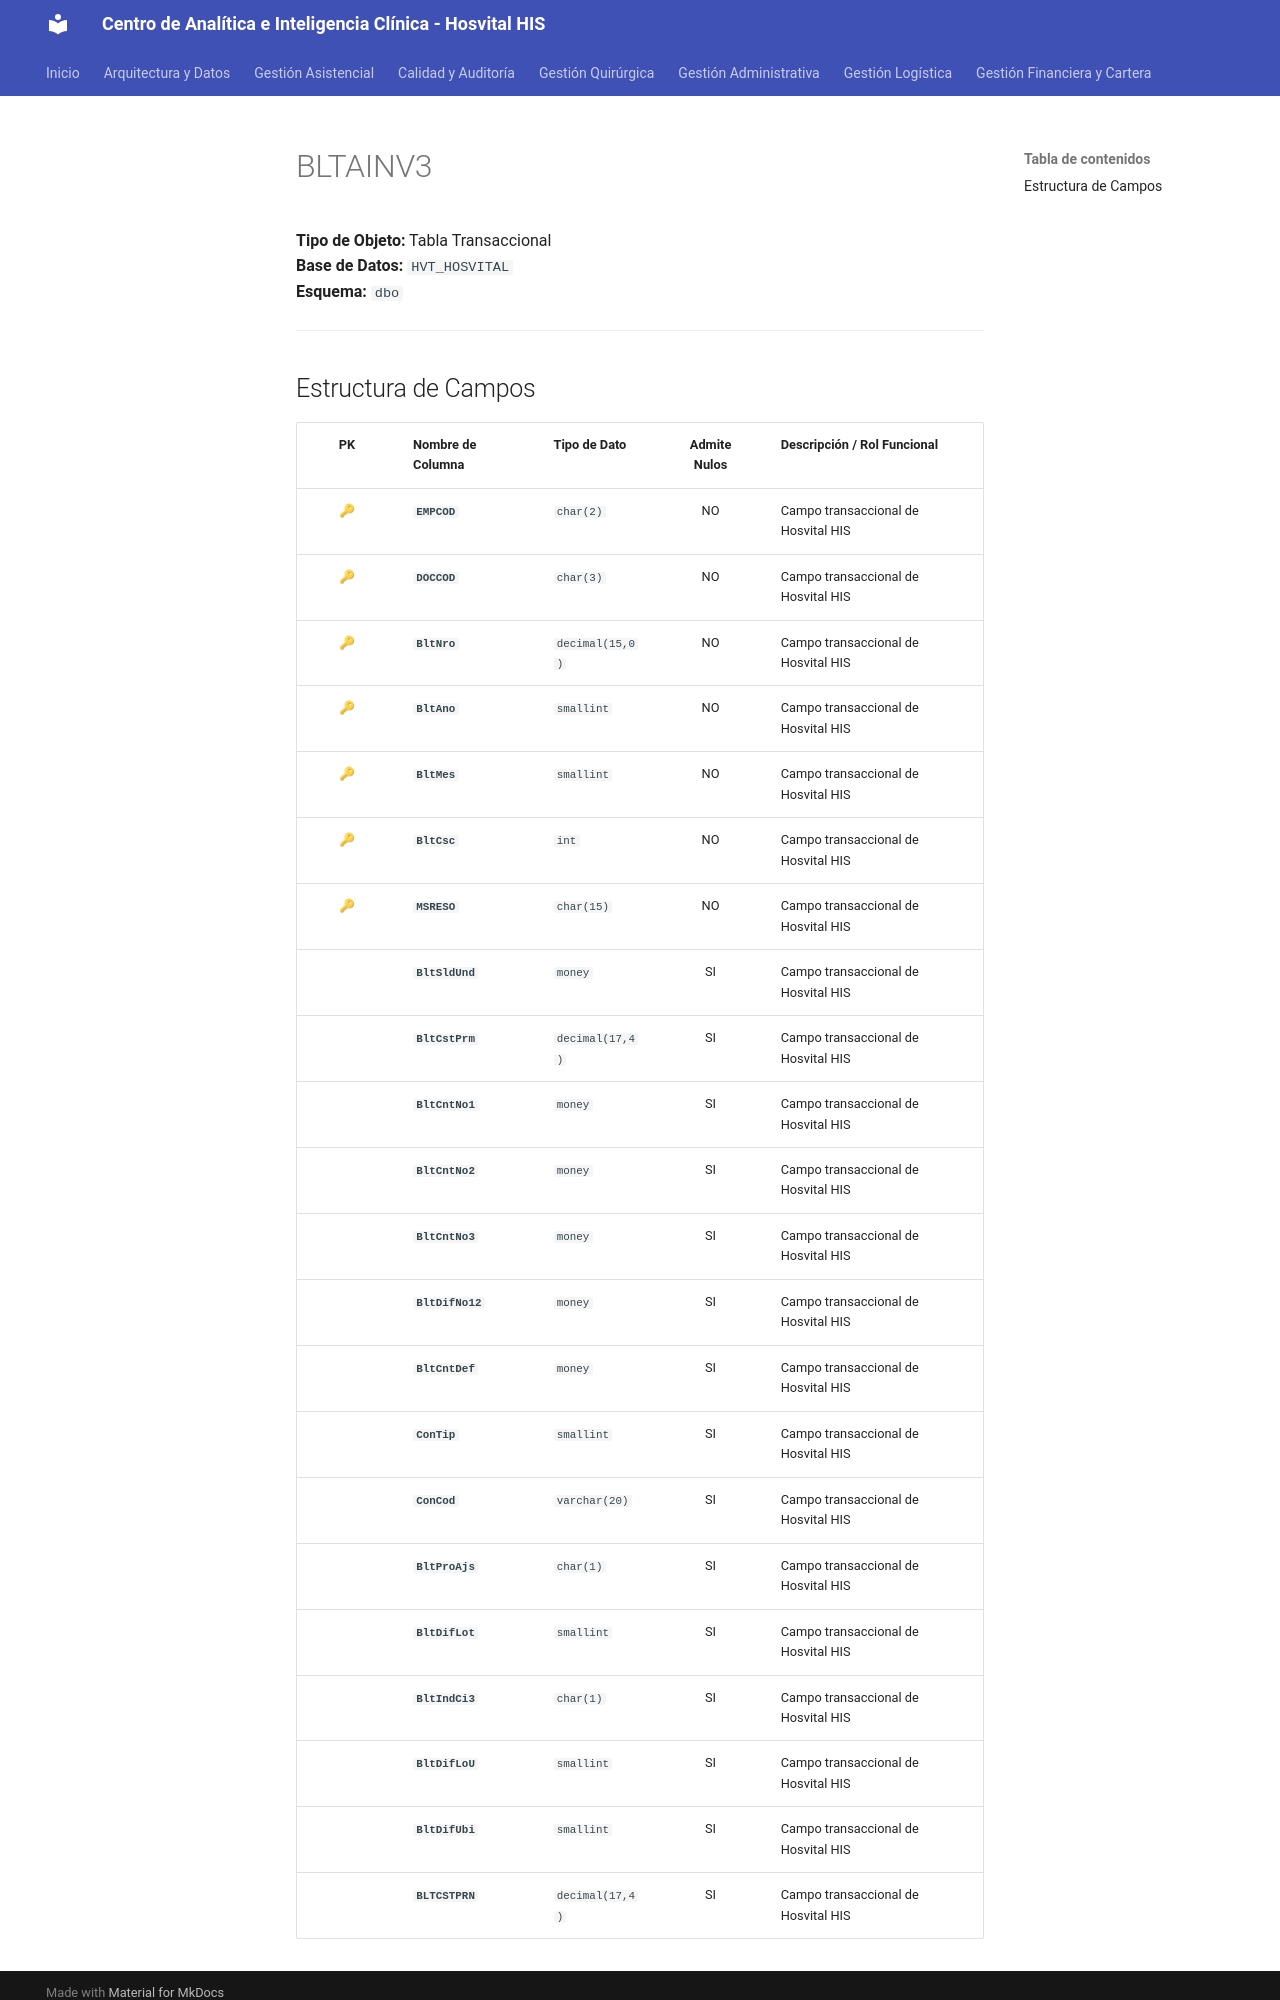

repository: SoporteSaludtech/superset-docs · page: diccionario-general/BLTAINV3/index.html · generator: mkdocs

# BLTAINV3

**Tipo de Objeto:** Tabla Transaccional  
**Base de Datos:** `HVT_HOSVITAL`  
**Esquema:** `dbo`

---

## Estructura de Campos

| PK | Nombre de Columna | Tipo de Dato | Admite Nulos | Descripción / Rol Funcional |
| :-: | :--- | :--- | :-: | :--- |
| 🔑 | **`EMPCOD`** | `char(2)` | NO | Campo transaccional de Hosvital HIS |
| 🔑 | **`DOCCOD`** | `char(3)` | NO | Campo transaccional de Hosvital HIS |
| 🔑 | **`BltNro`** | `decimal(15,0)` | NO | Campo transaccional de Hosvital HIS |
| 🔑 | **`BltAno`** | `smallint` | NO | Campo transaccional de Hosvital HIS |
| 🔑 | **`BltMes`** | `smallint` | NO | Campo transaccional de Hosvital HIS |
| 🔑 | **`BltCsc`** | `int` | NO | Campo transaccional de Hosvital HIS |
| 🔑 | **`MSRESO`** | `char(15)` | NO | Campo transaccional de Hosvital HIS |
|  | **`BltSldUnd`** | `money` | SI | Campo transaccional de Hosvital HIS |
|  | **`BltCstPrm`** | `decimal(17,4)` | SI | Campo transaccional de Hosvital HIS |
|  | **`BltCntNo1`** | `money` | SI | Campo transaccional de Hosvital HIS |
|  | **`BltCntNo2`** | `money` | SI | Campo transaccional de Hosvital HIS |
|  | **`BltCntNo3`** | `money` | SI | Campo transaccional de Hosvital HIS |
|  | **`BltDifNo12`** | `money` | SI | Campo transaccional de Hosvital HIS |
|  | **`BltCntDef`** | `money` | SI | Campo transaccional de Hosvital HIS |
|  | **`ConTip`** | `smallint` | SI | Campo transaccional de Hosvital HIS |
|  | **`ConCod`** | `varchar(20)` | SI | Campo transaccional de Hosvital HIS |
|  | **`BltProAjs`** | `char(1)` | SI | Campo transaccional de Hosvital HIS |
|  | **`BltDifLot`** | `smallint` | SI | Campo transaccional de Hosvital HIS |
|  | **`BltIndCi3`** | `char(1)` | SI | Campo transaccional de Hosvital HIS |
|  | **`BltDifLoU`** | `smallint` | SI | Campo transaccional de Hosvital HIS |
|  | **`BltDifUbi`** | `smallint` | SI | Campo transaccional de Hosvital HIS |
|  | **`BLTCSTPRN`** | `decimal(17,4)` | SI | Campo transaccional de
